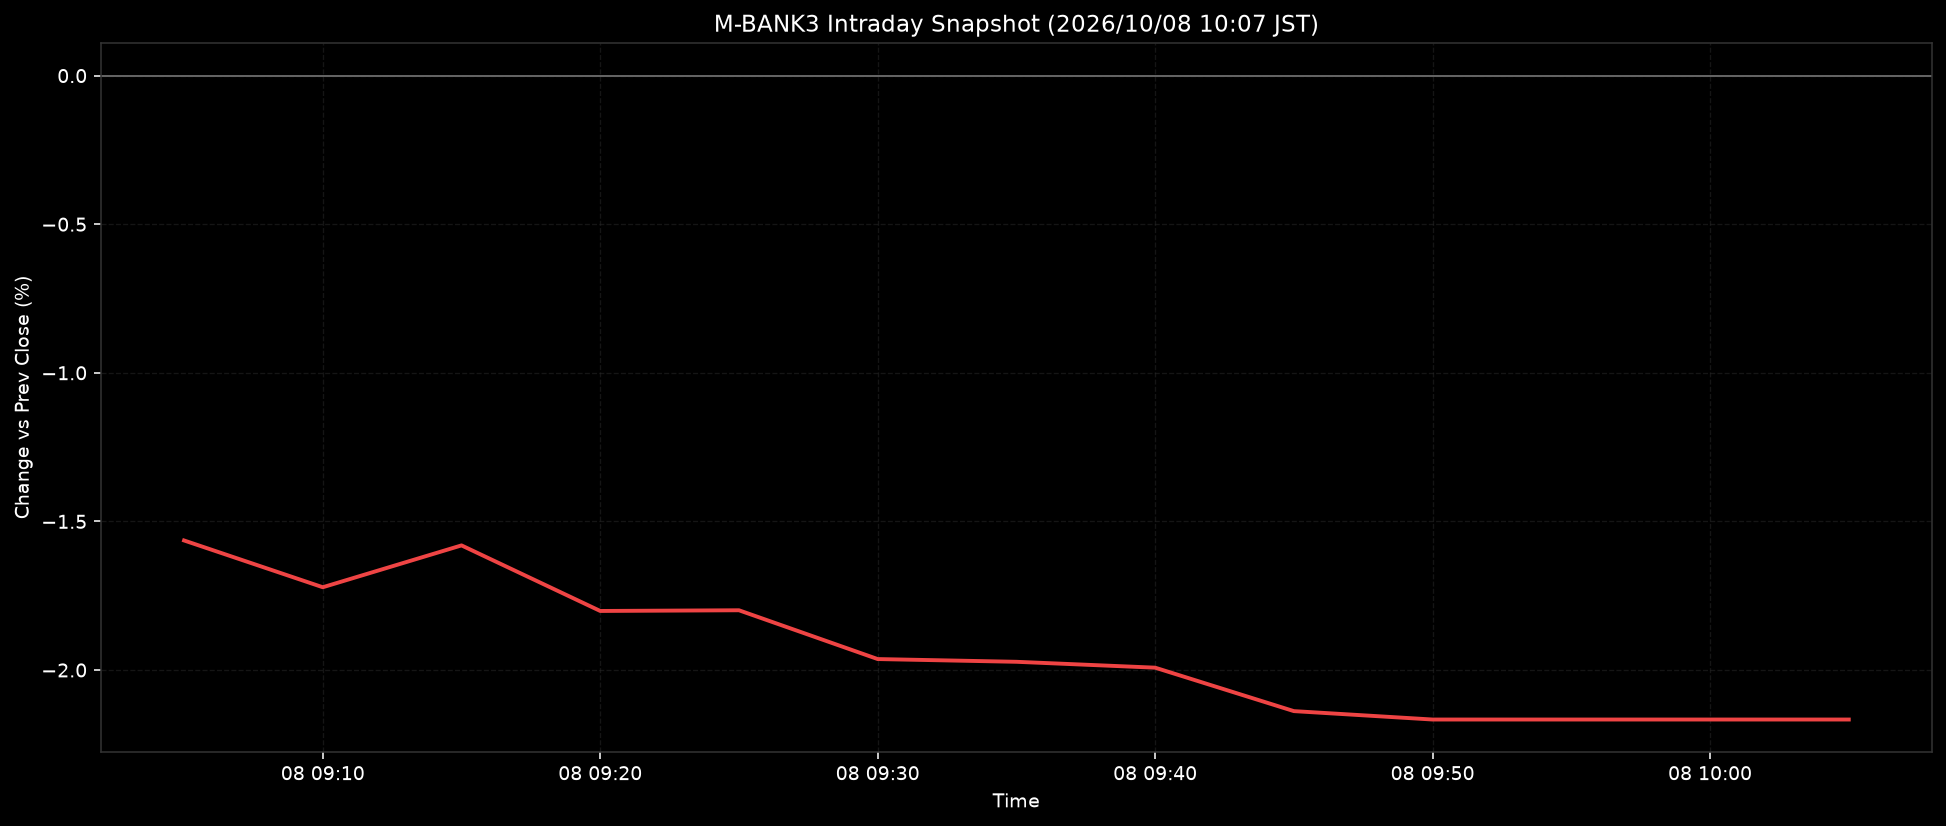

Source data for this figure (header and first rows):
ts, pct
2026-10-08T09:05:00+0900, -1.564
2026-10-08T09:10:00+0900, -1.722
2026-10-08T09:15:00+0900, -1.581
2026-10-08T09:20:00+0900, -1.801
2026-10-08T09:25:00+0900, -1.799
2026-10-08T09:30:00+0900, -1.963
2026-10-08T09:35:00+0900, -1.972
2026-10-08T09:40:00+0900, -1.992
2026-10-08T09:45:00+0900, -2.138
2026-10-08T09:50:00+0900, -2.167
2026-10-08T09:55:00+0900, -2.167
2026-10-08T10:00:00+0900, -2.167
2026-10-08T10:05:00+0900, -2.167
